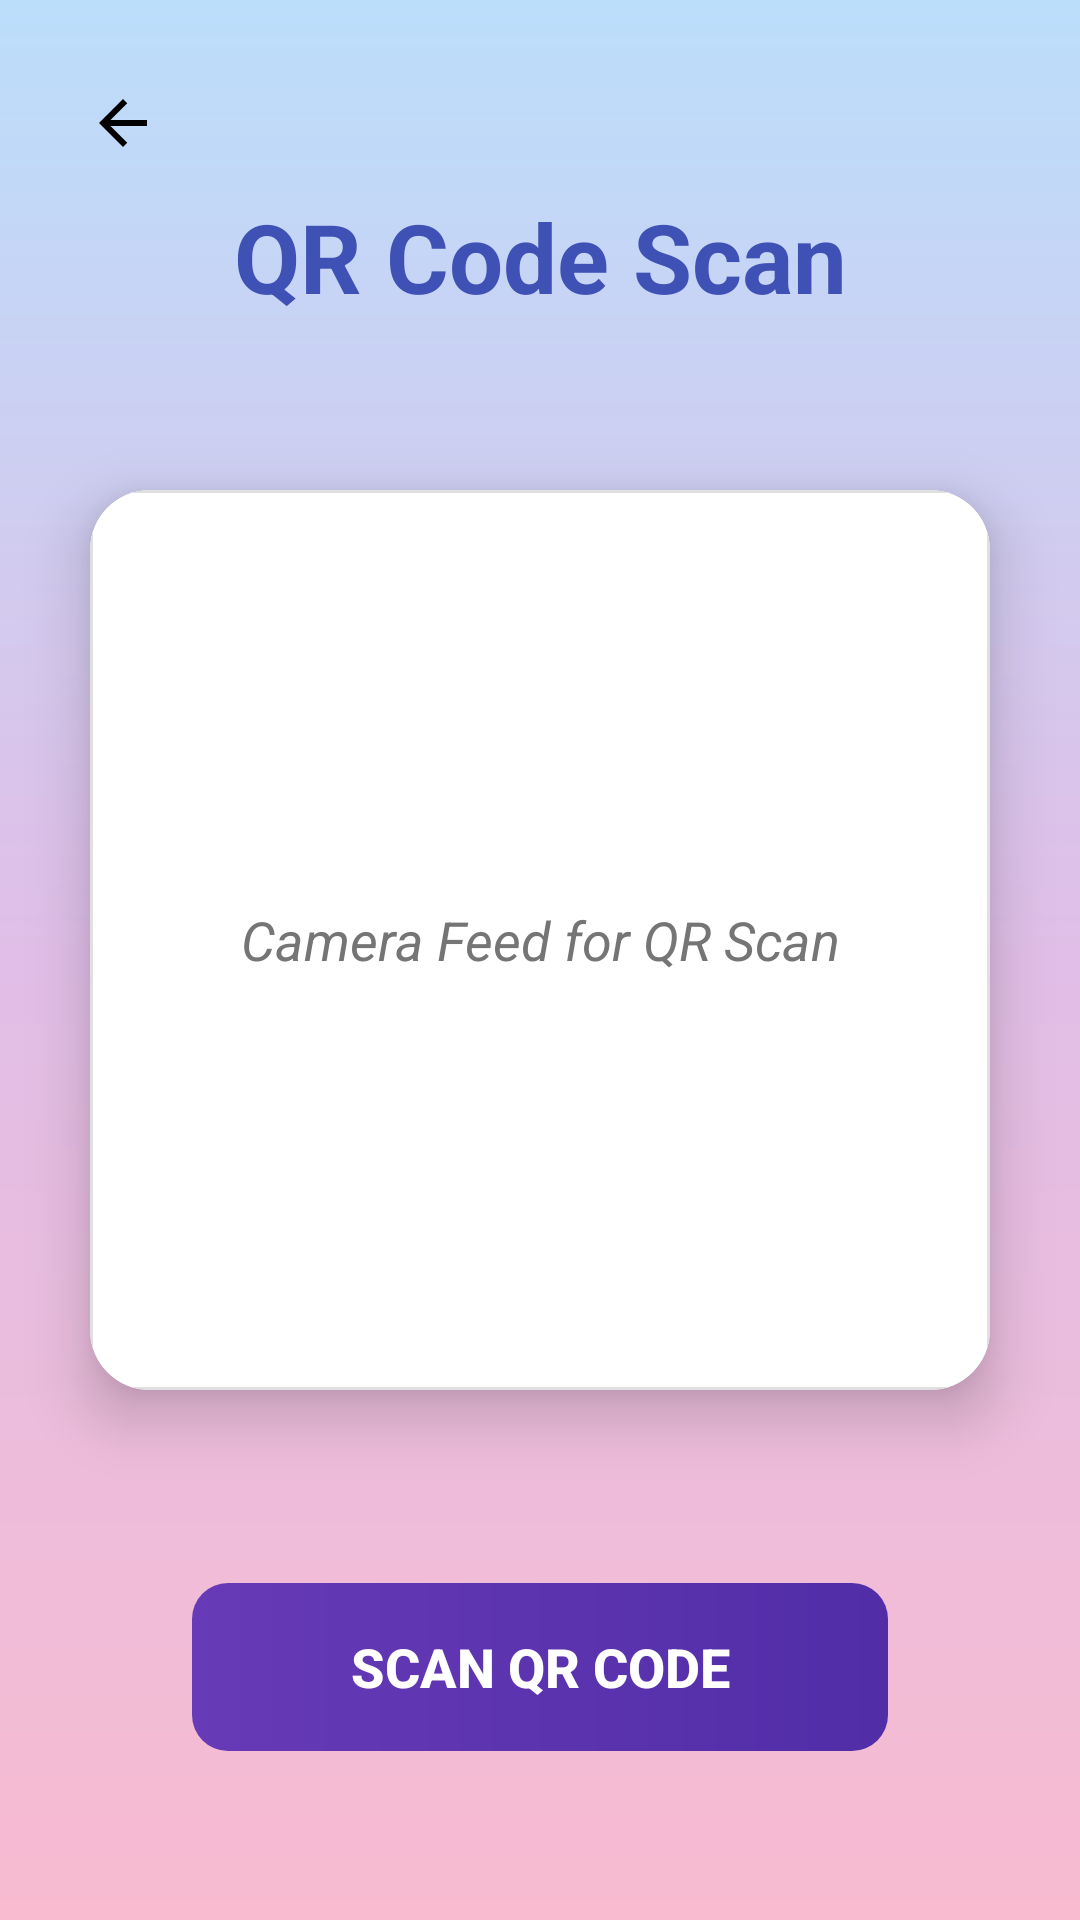

Android layout source for this screen:
<!-- AndroidManifest.xml: activity theme Theme.AppCompat.NoActionBar -->
<!-- res/layout/qr_scan.xml -->
<?xml version="1.0" encoding="utf-8"?>
<androidx.constraintlayout.widget.ConstraintLayout xmlns:android="http://schemas.android.com/apk/res/android"
    xmlns:app="http://schemas.android.com/apk/res-auto"
    xmlns:tools="http://schemas.android.com/tools"
    android:layout_width="match_parent"
    android:layout_height="match_parent"
    android:background="@drawable/gradient_background_main"
    tools:context=".QrScanActivity">

    
<TextView
android:id="@+id/qrScanAppTitle"
android:layout_width="wrap_content"
android:layout_height="wrap_content"
android:text="QR Code Scan"
android:textColor="@color/title_text_color"
android:textSize="32sp"
android:textStyle="bold"
android:layout_marginTop="64dp"
app:layout_constraintEnd_toEndOf="parent"
app:layout_constraintStart_toStartOf="parent"
app:layout_constraintTop_toTopOf="parent" />

    
<androidx.cardview.widget.CardView
android:id="@+id/qrScanCard"
android:layout_width="0dp"
android:layout_height="300dp"
    android:layout_marginStart="32dp"
    android:layout_marginEnd="32dp"
    android:layout_marginTop="48dp"
    android:layout_marginBottom="24dp"
    app:cardCornerRadius="20dp"
    app:cardElevation="12dp"
    app:cardBackgroundColor="@android:color/white"
    app:layout_constraintTop_toBottomOf="@id/qrScanAppTitle"
    app:layout_constraintBottom_toTopOf="@id/btn_scan_qr"
    app:layout_constraintStart_toStartOf="parent"
    app:layout_constraintEnd_toEndOf="parent"
    app:layout_constraintVertical_bias="0.4"
    app:layout_constraintDimensionRatio="H,1:1"
    tools:ignore="MissingConstraints">

<FrameLayout
android:id="@+id/qrScanBox"
android:layout_width="match_parent"
android:layout_height="match_parent"
android:layout_gravity="center"
android:background="@drawable/edit_text_rounded_bg"
    android:padding="8dp">

    
<TextView
android:layout_width="match_parent"
android:layout_height="match_parent"
android:gravity="center"
android:text="Camera Feed for QR Scan"
android:textColor="@color/secondary_text_color"
android:textSize="18sp"
android:textStyle="italic"
tools:visibility="visible" />
    </FrameLayout>
    </androidx.cardview.widget.CardView>

    
<Button
android:id="@+id/btn_scan_qr"
android:layout_width="0dp"
android:layout_height="56dp"
    android:layout_marginStart="64dp"
    android:layout_marginEnd="64dp"
    android:layout_marginTop="32dp"
    android:layout_marginBottom="48dp"
    android:text="Scan QR Code"
    android:textColor="@android:color/white"
    android:background="@drawable/button_gradient_bg"
    android:textSize="18sp"
    android:textStyle="bold"
    android:stateListAnimator="@null"
    app:layout_constraintTop_toBottomOf="@id/qrScanCard"
    app:layout_constraintBottom_toBottomOf="parent"
    app:layout_constraintStart_toStartOf="parent"
    app:layout_constraintEnd_toEndOf="parent" />

    
<ImageButton
android:id="@+id/backButton"
android:layout_width="50dp"
android:layout_height="50dp"
android:background="?android:attr/selectableItemBackgroundBorderless"
android:contentDescription="Back"
android:src="@drawable/ic_back"
android:padding="8dp"
    app:layout_constraintStart_toStartOf="parent"
    app:layout_constraintTop_toTopOf="parent"
    android:layout_marginStart="16dp"
    android:layout_marginTop="16dp"
    app:tint="@color/black" />

    </androidx.constraintlayout.widget.ConstraintLayout>
<!-- resources referenced by this layout -->
<resources>
  <color name="black">#FF000000</color>
  <color name="secondary_text_color">#757575</color>
  <color name="title_text_color">#3F51B5</color>
  <!-- drawable button_gradient_bg (drawable) -->
  <?xml version="1.0" encoding="utf-8"?>
  <ripple xmlns:android="http://schemas.android.com/apk/res/android"
      android:color="?android:attr/colorControlHighlight"> 
      <item>
          <shape android:shape="rectangle">
              <corners android:radius="12dp" />
              <gradient
                  android:angle="0"
                  android:startColor="@color/button_gradient_start"
                  android:endColor="@color/button_gradient_end"
                  android:type="linear" />
              <padding
                  android:left="0dp"
                  android:top="0dp"
                  android:right="0dp"
                  android:bottom="0dp" />
          </shape>
      </item>
  </ripple>
  <!-- drawable edit_text_rounded_bg (drawable) -->
  <?xml version="1.0" encoding="utf-8"?>
  <selector xmlns:android="http://schemas.android.com/apk/res/android">
      
      <item android:state_focused="true">
          <shape android:shape="rectangle">
              <corners android:radius="12dp" /> 
              <solid android:color="@color/input_background_light" />
              <stroke android:width="2dp" android:color="@color/blue_color" /> 
          </shape>
      </item>
      
      <item>
          <shape android:shape="rectangle">
              <corners android:radius="12dp" /> 
              <solid android:color="@color/input_background_light" />
              <stroke android:width="1dp" android:color="@color/input_border_light" />
          </shape>
      </item>
  </selector>
  <!-- drawable gradient_background_main (drawable) -->
  <?xml version="1.0" encoding="utf-8"?>
  <shape xmlns:android="http://schemas.android.com/apk/res/android">
      <gradient
          android:angle="270"
          android:startColor="@color/gradient_start_light"
          android:centerColor="@color/gradient_center_light"
          android:endColor="@color/gradient_end_light"
          android:type="linear" />
  </shape>
  <!-- drawable ic_back (drawable) -->
  <vector xmlns:android="http://schemas.android.com/apk/res/android"
      android:width="24dp"
      android:height="24dp"
      android:viewportWidth="24"
      android:viewportHeight="24"
      android:tint="#000000"> 
      <path
          android:fillColor="@android:color/white"
          android:pathData="M20,11H7.83l5.59,-5.59L12,4l-8,8 8,8 1.41,-1.41L7.83,13H20v-2z"/>
  </vector>
  <color name="button_gradient_start">#673AB7</color>
  <color name="button_gradient_end">#512DA8</color>
  <color name="input_background_light">#FFFFFF</color>
  <color name="blue_color">#4C6F99</color>
  <color name="input_border_light">#E0E0E0</color>
  <color name="gradient_start_light">#BBDEFB</color>
  <color name="gradient_center_light">#E1BEE7</color>
  <color name="gradient_end_light">#F8BBD0</color>
</resources>
